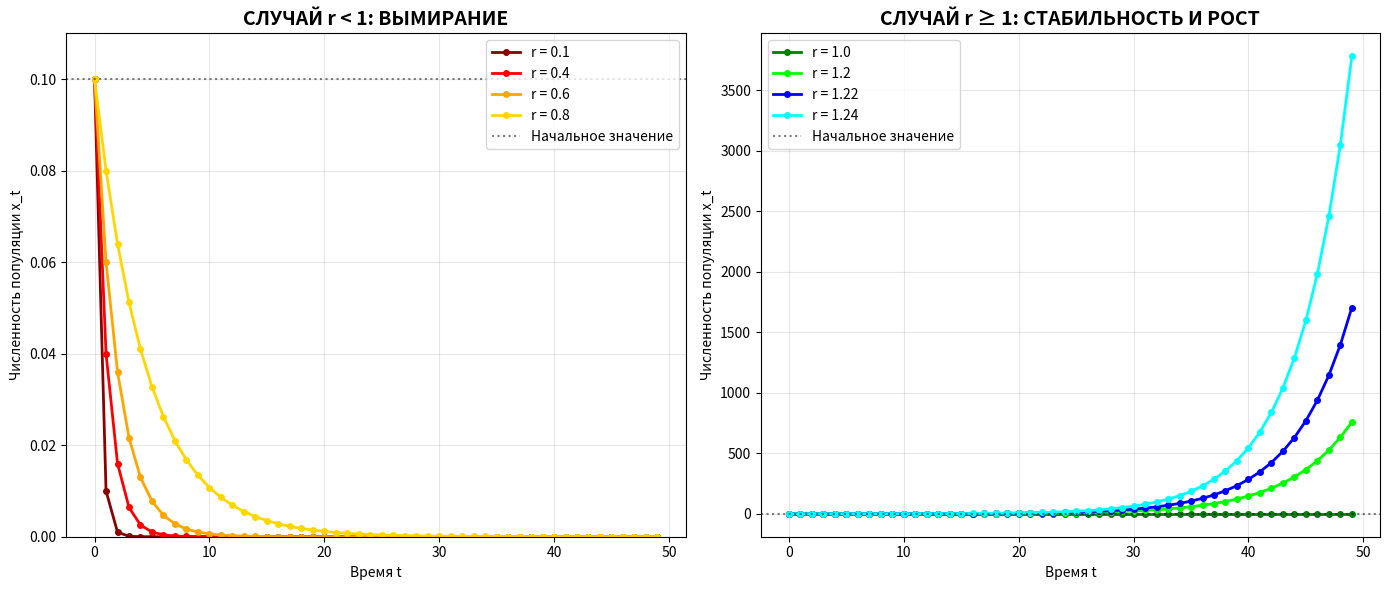
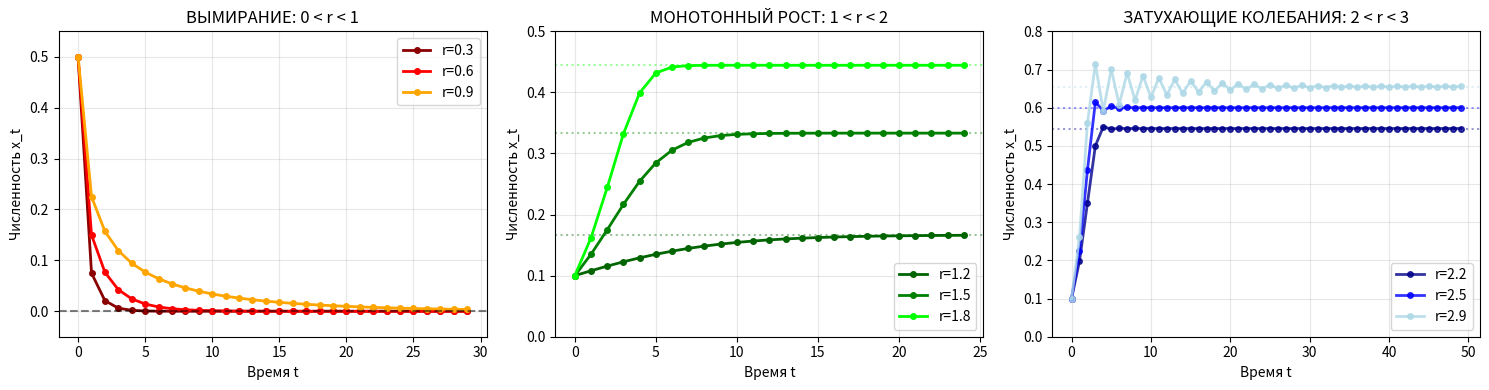
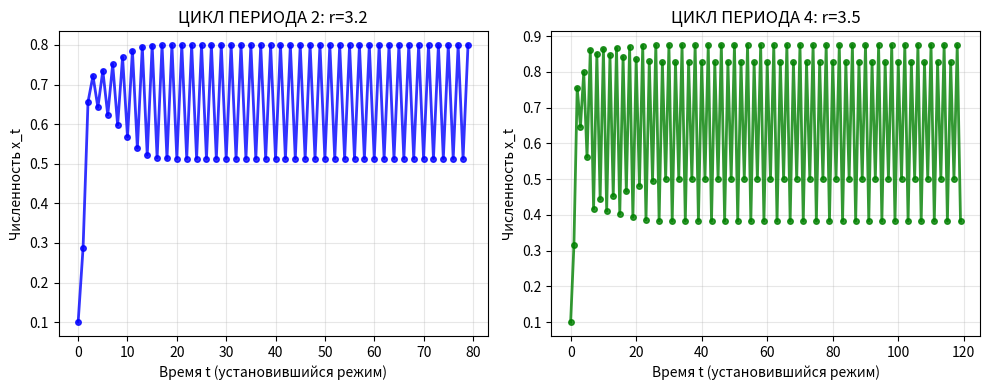
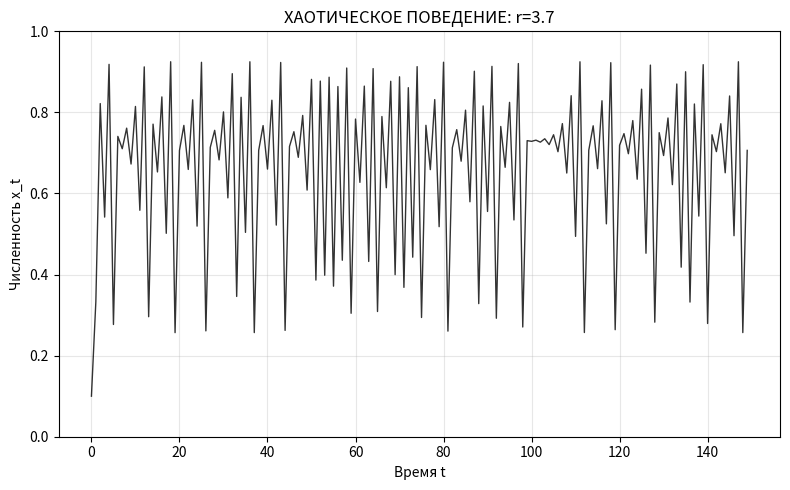
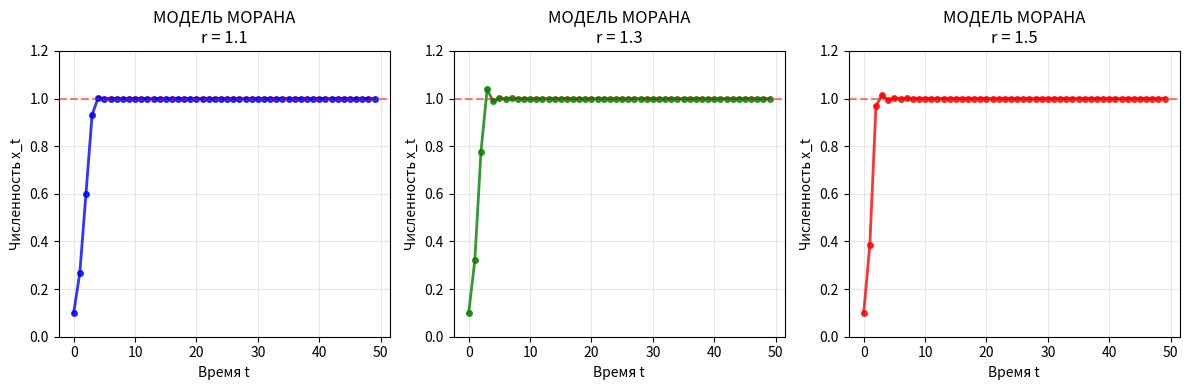
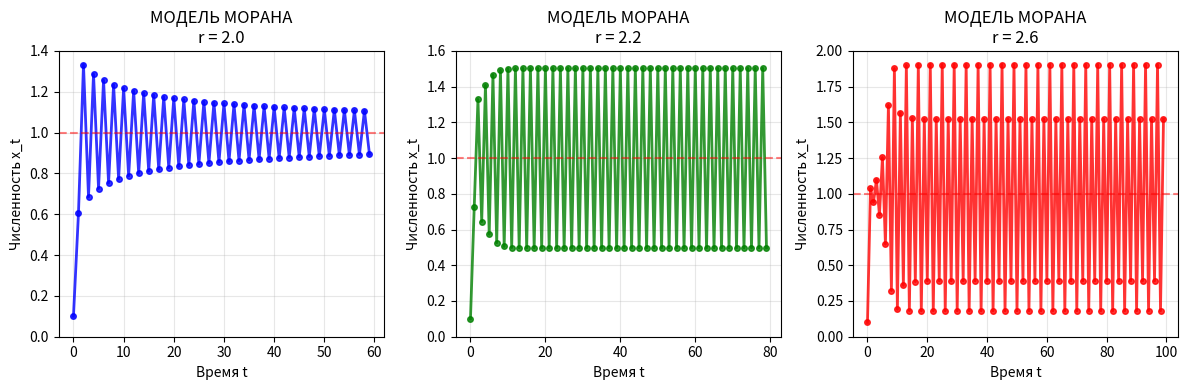
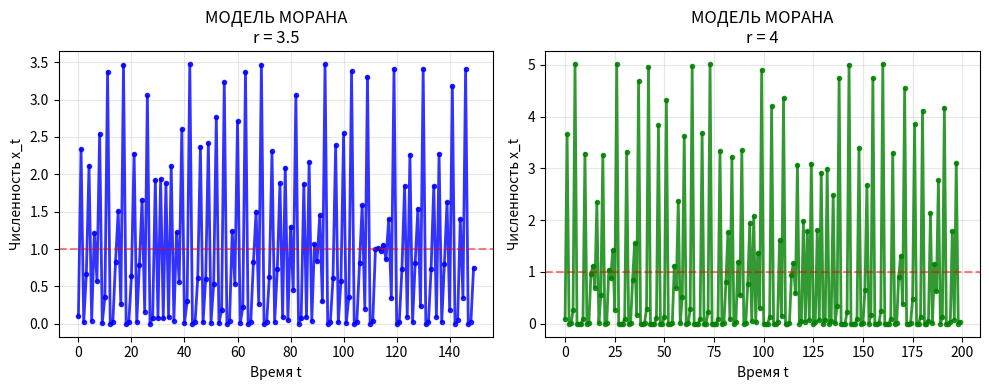
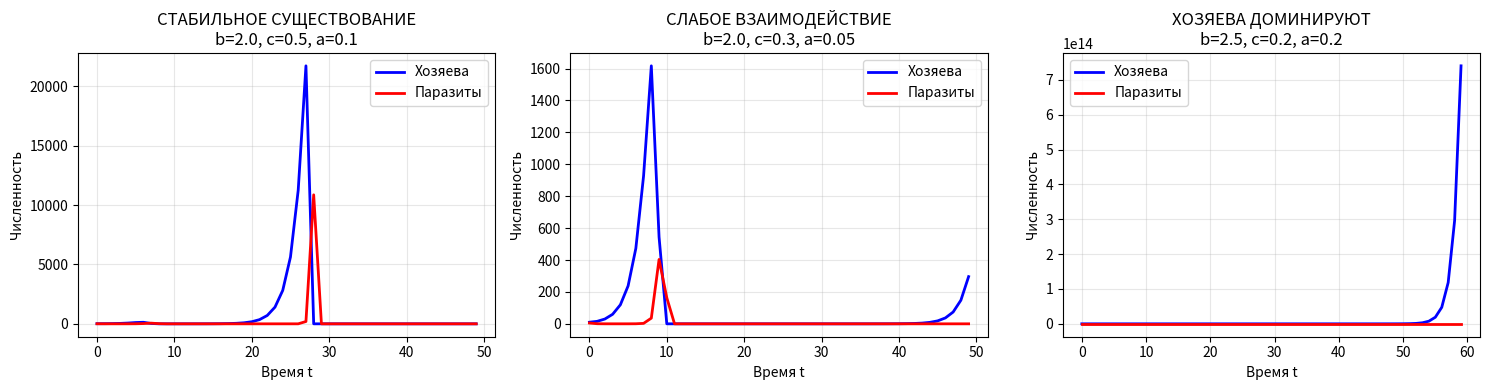
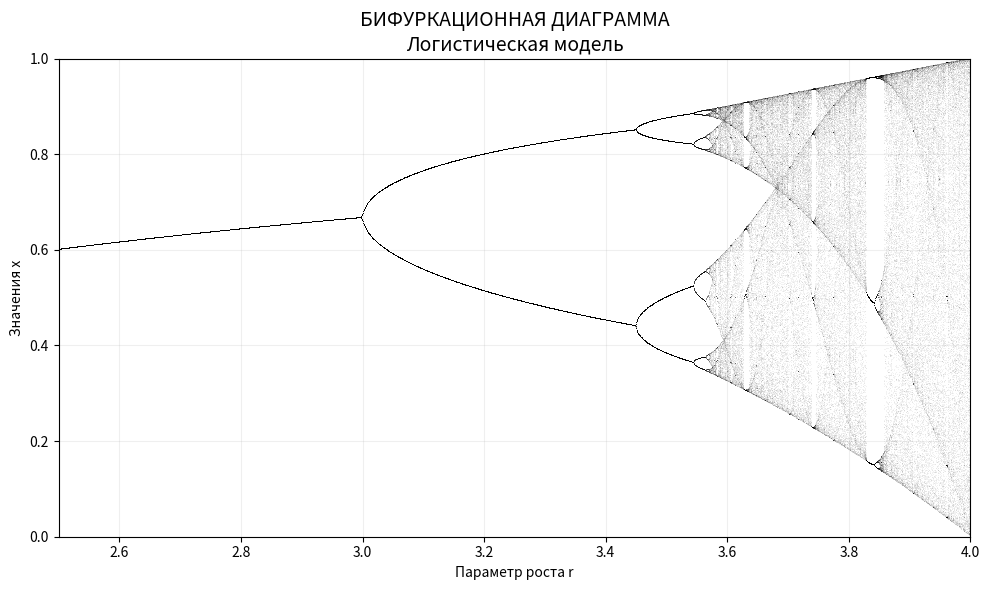
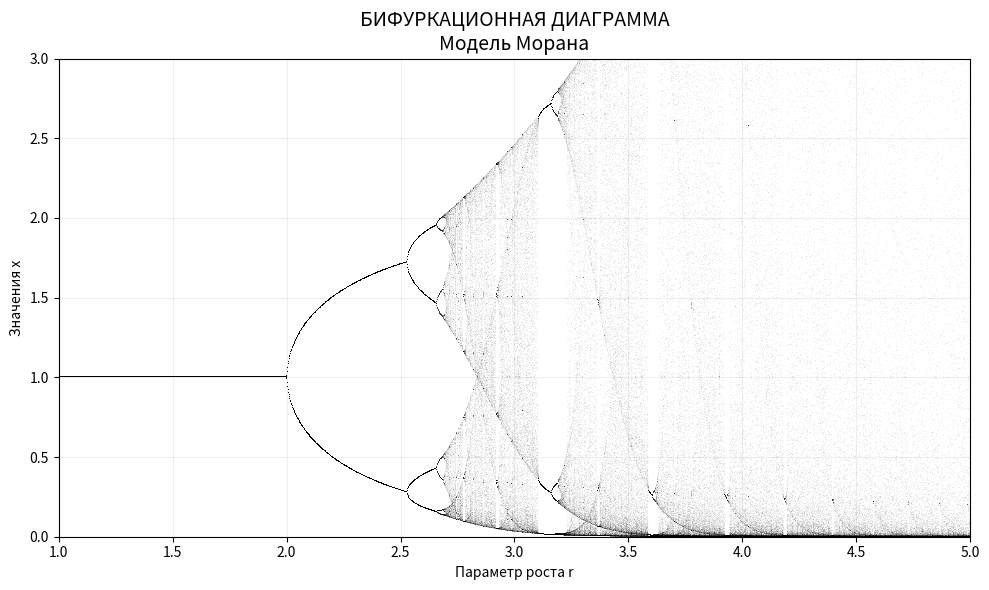

Source code (Python) for these figures, in order:
import numpy as np
import matplotlib.pyplot as plt

def exponential_model(r, x0, steps=50):
    x = np.zeros(steps)
    x[0] = x0
    for t in range(steps - 1):
        x[t + 1] = r * x[t]
    return x

def logistic_model(r, x0, steps=50):
    x = np.zeros(steps)
    x[0] = x0
    for t in range(steps-1):
        x[t+1] = r * x[t] * (1 - x[t])
    return x

def moran_model(r, x0, steps=100):
    x = np.zeros(steps)
    x[0] = x0
    for t in range(steps-1):
        x[t+1] = x[t] * np.exp(r * (1 - x[t]))
    return x


def host_parasite_model(a, b, c, x0, y0, steps=100):
    x = np.zeros(steps)  # хозяева
    y = np.zeros(steps)  # паразиты
    x[0] = x0
    y[0] = y0

    for t in range(steps - 1):
        exp_term = np.exp(-a * y[t])
        x[t + 1] = b * x[t] * exp_term
        y[t + 1] = c * x[t] * (1 - exp_term)

    return x, y



fig, (ax1, ax2) = plt.subplots(1, 2, figsize=(14, 6))

ax1.set_title('СЛУЧАЙ r < 1: ВЫМИРАНИЕ', fontsize=14, fontweight='bold')
ax1.set_xlabel('Время t')
ax1.set_ylabel('Численность популяции x_t')
ax1.grid(True, alpha=0.3)

# Параметры для r < 1
r_values_decay = [0.1, 0.4, 0.6, 0.8]
x0 = 0.1
steps = 50
colors_decay = ['darkred', 'red', 'orange', 'gold']

for r, color in zip(r_values_decay, colors_decay):
    x = exponential_model(r, x0, steps)
    ax1.plot(x, 'o-', color=color, linewidth=2, markersize=4, label=f'r = {r}')

ax1.axhline(y=x0, color='black', linestyle=':', alpha=0.5, label='Начальное значение')

ax1.legend(loc='upper right')
ax1.set_ylim(0, x0 * 1.1)

ax2.set_title('СЛУЧАЙ r ≥ 1: СТАБИЛЬНОСТЬ И РОСТ', fontsize=14, fontweight='bold')
ax2.set_xlabel('Время t')
ax2.set_ylabel('Численность популяции x_t')
ax2.grid(True, alpha=0.3)

# Параметры для r ≥ 1
r_values_growth = [1.0, 1.2, 1.22, 1.24]
colors_growth = ['green', 'lime', 'blue', 'cyan']
steps_growth = 50

for r, color in zip(r_values_growth, colors_growth):
    x = exponential_model(r, x0, steps_growth)
    ax2.plot(x, 'o-', color=color, linewidth=2, markersize=4, label=f'r = {r}')


ax2.axhline(y=x0, color='black', linestyle=':', alpha=0.5, label='Начальное значение')


ax2.legend(loc='upper left')

plt.tight_layout()
plt.show()



plt.figure(figsize=(15, 4))

plt.subplot(1, 3, 1)
r_values = [0.3, 0.6, 0.9]
colors = ['darkred', 'red', 'orange']
x0 = 0.5

for r, color in zip(r_values, colors):
    x = logistic_model(r, x0, 30)
    plt.plot(x, 'o-', color=color, linewidth=2, markersize=4, label=f'r={r}')

plt.axhline(y=0, color='black', linestyle='--', alpha=0.5)
plt.title('ВЫМИРАНИЕ: 0 < r < 1')
plt.xlabel('Время t')
plt.ylabel('Численность x_t')
plt.legend()
plt.grid(True, alpha=0.3)
plt.ylim(-0.05, 0.55)

plt.subplot(1, 3, 2)
r_values = [1.2, 1.5, 1.8]
colors = ['darkgreen', 'green', 'lime']
x0 = 0.1

for r, color in zip(r_values, colors):
    x = logistic_model(r, x0, 25)
    plt.plot(x, 'o-', color=color, linewidth=2, markersize=4, label=f'r={r}')
    # Равновесное значение
    eq = 1 - 1/r
    plt.axhline(y=eq, color=color, linestyle=':', alpha=0.4)

plt.title('МОНОТОННЫЙ РОСТ: 1 < r < 2')
plt.xlabel('Время t')
plt.ylabel('Численность x_t')
plt.legend()
plt.grid(True, alpha=0.3)
plt.ylim(0, 0.5)

plt.subplot(1, 3, 3)
r_values = [2.2, 2.5, 2.9]
colors = ['darkblue', 'blue', 'lightblue']
x0 = 0.1

for r, color in zip(r_values, colors):
    x = logistic_model(r, x0, 50)
    plt.plot(x, 'o-', color=color, linewidth=2, markersize=4, label=f'r={r}', alpha=0.8)
    # Равновесное значение
    eq = 1 - 1/r
    plt.axhline(y=eq, color=color, linestyle=':', alpha=0.4)

plt.title('ЗАТУХАЮЩИЕ КОЛЕБАНИЯ: 2 < r < 3')
plt.xlabel('Время t')
plt.ylabel('Численность x_t')
plt.legend()
plt.grid(True, alpha=0.3)
plt.ylim(0, 0.8)

plt.tight_layout()
plt.show()

plt.figure(figsize=(10, 4))

# 2.1 Цикл периода 2 (3.0 < r < 3.45)
plt.subplot(1, 2, 1)
r = 3.2
x0 = 0.1
x = logistic_model(r, x0, 80)

# Показываем только установившийся режим
plt.plot(x, 'bo-', linewidth=2, markersize=4, alpha=0.8)

plt.title(f'ЦИКЛ ПЕРИОДА 2: r={r}')
plt.xlabel('Время t (установившийся режим)')
plt.ylabel('Численность x_t')
plt.grid(True, alpha=0.3)

# 2.2 Цикл периода 4 (3.45 < r < 3.57)
plt.subplot(1, 2, 2)
r = 3.5
x0 = 0.1
x = logistic_model(r, x0, 120)

# Показываем установившийся режим
plt.plot(x, 'go-', linewidth=2, markersize=4, alpha=0.8)

plt.title(f'ЦИКЛ ПЕРИОДА 4: r={r}')
plt.xlabel('Время t (установившийся режим)')
plt.ylabel('Численность x_t')
plt.grid(True, alpha=0.3)

plt.tight_layout()
plt.show()

# ============================================
# 3. ОДИН ГРАФИК: ХАОТИЧЕСКИЙ РЕЖИМ
# ============================================
plt.figure(figsize=(8, 5))

r = 3.7
x0 = 0.1
x = logistic_model(r, x0, 150)

plt.plot(x, 'k-', linewidth=1, alpha=0.8)
plt.title(f'ХАОТИЧЕСКОЕ ПОВЕДЕНИЕ: r={r}', fontsize=12)
plt.xlabel('Время t')
plt.ylabel('Численность x_t')
plt.grid(True, alpha=0.3)
plt.ylim(0, 1)

plt.tight_layout()
plt.show()



# ============================================
# ОКНО 1: r = 1.1, 1.3, 1.5
# ============================================
plt.figure(figsize=(12, 4))

# График 1: r = 1.1
plt.subplot(1, 3, 1)
r = 1.1
x0 = 0.1
x = moran_model(r, x0, 50)

plt.plot(x, 'bo-', linewidth=2, markersize=4, alpha=0.8)
plt.axhline(y=1.0, color='red', linestyle='--', alpha=0.5)

plt.title(f'МОДЕЛЬ МОРАНА\nr = {r}')
plt.xlabel('Время t')
plt.ylabel('Численность x_t')
plt.grid(True, alpha=0.3)
plt.ylim(0, 1.2)


# График 2: r = 1.3
plt.subplot(1, 3, 2)
r = 1.3
x0 = 0.1
x = moran_model(r, x0, 50)

plt.plot(x, 'go-', linewidth=2, markersize=4, alpha=0.8)
plt.axhline(y=1.0, color='red', linestyle='--', alpha=0.5)

plt.title(f'МОДЕЛЬ МОРАНА\nr = {r}')
plt.xlabel('Время t')
plt.ylabel('Численность x_t')
plt.grid(True, alpha=0.3)
plt.ylim(0, 1.2)


# График 3: r = 1.5
plt.subplot(1, 3, 3)
r = 1.5
x0 = 0.1
x = moran_model(r, x0, 50)

plt.plot(x, 'ro-', linewidth=2, markersize=4, alpha=0.8)
plt.axhline(y=1.0, color='red', linestyle='--', alpha=0.5)

plt.title(f'МОДЕЛЬ МОРАНА\nr = {r}')
plt.xlabel('Время t')
plt.ylabel('Численность x_t')
plt.grid(True, alpha=0.3)
plt.ylim(0, 1.2)


plt.tight_layout()
plt.show()

# ============================================
# ОКНО 2: r = 2.0, 2.2, 2.6
# ============================================
plt.figure(figsize=(12, 4))

# График 1: r = 2.0
plt.subplot(1, 3, 1)
r = 2.0
x0 = 0.1
x = moran_model(r, x0, 60)

plt.plot(x, 'bo-', linewidth=2, markersize=4, alpha=0.8)
plt.axhline(y=1.0, color='red', linestyle='--', alpha=0.5)

plt.title(f'МОДЕЛЬ МОРАНА\nr = {r}')
plt.xlabel('Время t')
plt.ylabel('Численность x_t')
plt.grid(True, alpha=0.3)
plt.ylim(0, 1.4)

# График 2: r = 2.2
plt.subplot(1, 3, 2)
r = 2.2
x0 = 0.1
x = moran_model(r, x0, 80)

plt.plot(x, 'go-', linewidth=2, markersize=4, alpha=0.8)
plt.axhline(y=1.0, color='red', linestyle='--', alpha=0.5)

plt.title(f'МОДЕЛЬ МОРАНА\nr = {r}')
plt.xlabel('Время t')
plt.ylabel('Численность x_t')
plt.grid(True, alpha=0.3)
plt.ylim(0, 1.6)

# График 3: r = 2.6
plt.subplot(1, 3, 3)
r = 2.6
x0 = 0.1
x = moran_model(r, x0, 100)

plt.plot(x, 'ro-', linewidth=2, markersize=4, alpha=0.8)
plt.axhline(y=1.0, color='red', linestyle='--', alpha=0.5)

plt.title(f'МОДЕЛЬ МОРАНА\nr = {r}')
plt.xlabel('Время t')
plt.ylabel('Численность x_t')
plt.grid(True, alpha=0.3)
plt.ylim(0, 2.0)

plt.tight_layout()
plt.show()

# ============================================
# ОКНО 3: r = 2.9, 3.2
# ============================================
plt.figure(figsize=(10, 4))

# График 1: r = 2.9
plt.subplot(1, 2, 1)
r = 3.5
x0 = 0.1
x = moran_model(r, x0, 150)

plt.plot(x, 'bo-', linewidth=2, markersize=3, alpha=0.8)
plt.axhline(y=1.0, color='red', linestyle='--', alpha=0.5)

plt.title(f'МОДЕЛЬ МОРАНА\nr = {r}')
plt.xlabel('Время t')
plt.ylabel('Численность x_t')
plt.grid(True, alpha=0.3)

# График 2: r = 3.2
plt.subplot(1, 2, 2)
r = 4
x0 = 0.1
x = moran_model(r, x0, 200)

plt.plot(x, 'go-', linewidth=2, markersize=3, alpha=0.8)
plt.axhline(y=1.0, color='red', linestyle='--', alpha=0.5)

plt.title(f'МОДЕЛЬ МОРАНА\nr = {r}')
plt.xlabel('Время t')
plt.ylabel('Численность x_t')
plt.grid(True, alpha=0.3)


plt.tight_layout()
plt.show()




plt.figure(figsize=(15, 4))

# График 1: Стабильное сосуществование
plt.subplot(1, 3, 1)
a, b, c = 0.1, 2.0, 0.5
x0, y0 = 10, 5
x, y = host_parasite_model(a, b, c, x0, y0, 50)

plt.plot(x, 'b-', linewidth=2, label='Хозяева')
plt.plot(y, 'r-', linewidth=2, label='Паразиты')

plt.title(f'СТАБИЛЬНОЕ СУЩЕСТВОВАНИЕ\nb={b}, c={c}, a={a}')
plt.xlabel('Время t')
plt.ylabel('Численность')
plt.legend()
plt.grid(True, alpha=0.3)

# График 2: Слабое взаимодействие
plt.subplot(1, 3, 2)
a, b, c = 0.05, 2.0, 0.3
x, y = host_parasite_model(a, b, c, x0, y0, 50)

plt.plot(x, 'b-', linewidth=2, label='Хозяева')
plt.plot(y, 'r-', linewidth=2, label='Паразиты')

plt.title(f'СЛАБОЕ ВЗАИМОДЕЙСТВИЕ\nb={b}, c={c}, a={a}')
plt.xlabel('Время t')
plt.ylabel('Численность')
plt.legend()
plt.grid(True, alpha=0.3)

# График 3: Хозяева доминируют
plt.subplot(1, 3, 3)
a, b, c = 0.2, 2.5, 0.2
x, y = host_parasite_model(a, b, c, x0, y0, 60)

plt.plot(x, 'b-', linewidth=2, label='Хозяева')
plt.plot(y, 'r-', linewidth=2, label='Паразиты')

plt.title(f'ХОЗЯЕВА ДОМИНИРУЮТ\nb={b}, c={c}, a={a}')
plt.xlabel('Время t')
plt.ylabel('Численность')
plt.legend()
plt.grid(True, alpha=0.3)

plt.tight_layout()
plt.show()


print("Бифуркационная диаграмма логистической модели...")

plt.figure(figsize=(10, 6))

# Функция логистической модели
def logistic(r, x):
    return r * x * (1 - x)

# Параметры
r_min, r_max = 2.5, 4.0
r_points = 2000
iterations = 1000
last = 200

r_values = np.linspace(r_min, r_max, r_points)
x = 0.1 * np.ones(r_points)

# Пропускаем переходный процесс
for _ in range(iterations):
    x = logistic(r_values, x)

# Собираем последние точки
for i in range(last):
    x = logistic(r_values, x)
    plt.plot(r_values, x, ',k', alpha=0.05, markersize=0.1)

plt.title('БИФУРКАЦИОННАЯ ДИАГРАММА\nЛогистическая модель', fontsize=14)
plt.xlabel('Параметр роста r')
plt.ylabel('Значения x')
plt.grid(True, alpha=0.2)
plt.xlim(r_min, r_max)
plt.ylim(0, 1)

plt.tight_layout()
plt.show()

print("\nБифуркационная диаграмма модели Морана...")

plt.figure(figsize=(10, 6))

# Функция модели Морана
def moran(r, x):
    return x * np.exp(r * (1 - x))

# Параметры
r_min, r_max = 1.0, 5.0
r_points = 2000
r_values = np.linspace(r_min, r_max, r_points)
x = 0.1 * np.ones(r_points)

# Пропускаем переходный процесс
for _ in range(iterations):
    x = moran(r_values, x)

# Собираем последние точки
for i in range(last):
    x = moran(r_values, x)
    plt.plot(r_values, x, ',k', alpha=0.05, markersize=0.1)

plt.title('БИФУРКАЦИОННАЯ ДИАГРАММА\nМодель Морана', fontsize=14)
plt.xlabel('Параметр роста r')
plt.ylabel('Значения x')
plt.grid(True, alpha=0.2)
plt.xlim(r_min, r_max)
plt.ylim(0, 3)

plt.tight_layout()
plt.show()
